The GitHub repository tuankiet050605/US-Plates-classification contains a labelled image folder "brain_mri(clean_dataset)" with 4 categories: glioma, meningioma, no tumor, pituitary tumor. Examples follow, each with its label.

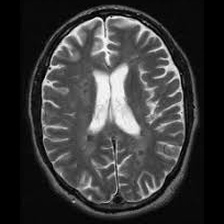
Label: no tumor

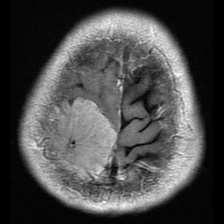
Label: meningioma

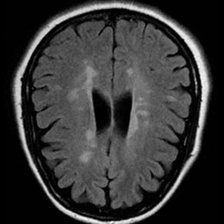
Label: no tumor

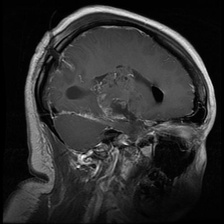
Label: glioma

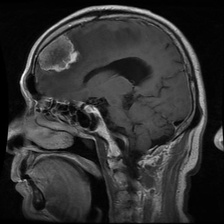
Label: meningioma

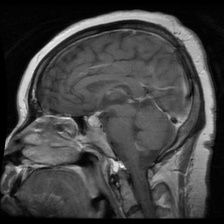
Label: pituitary tumor
